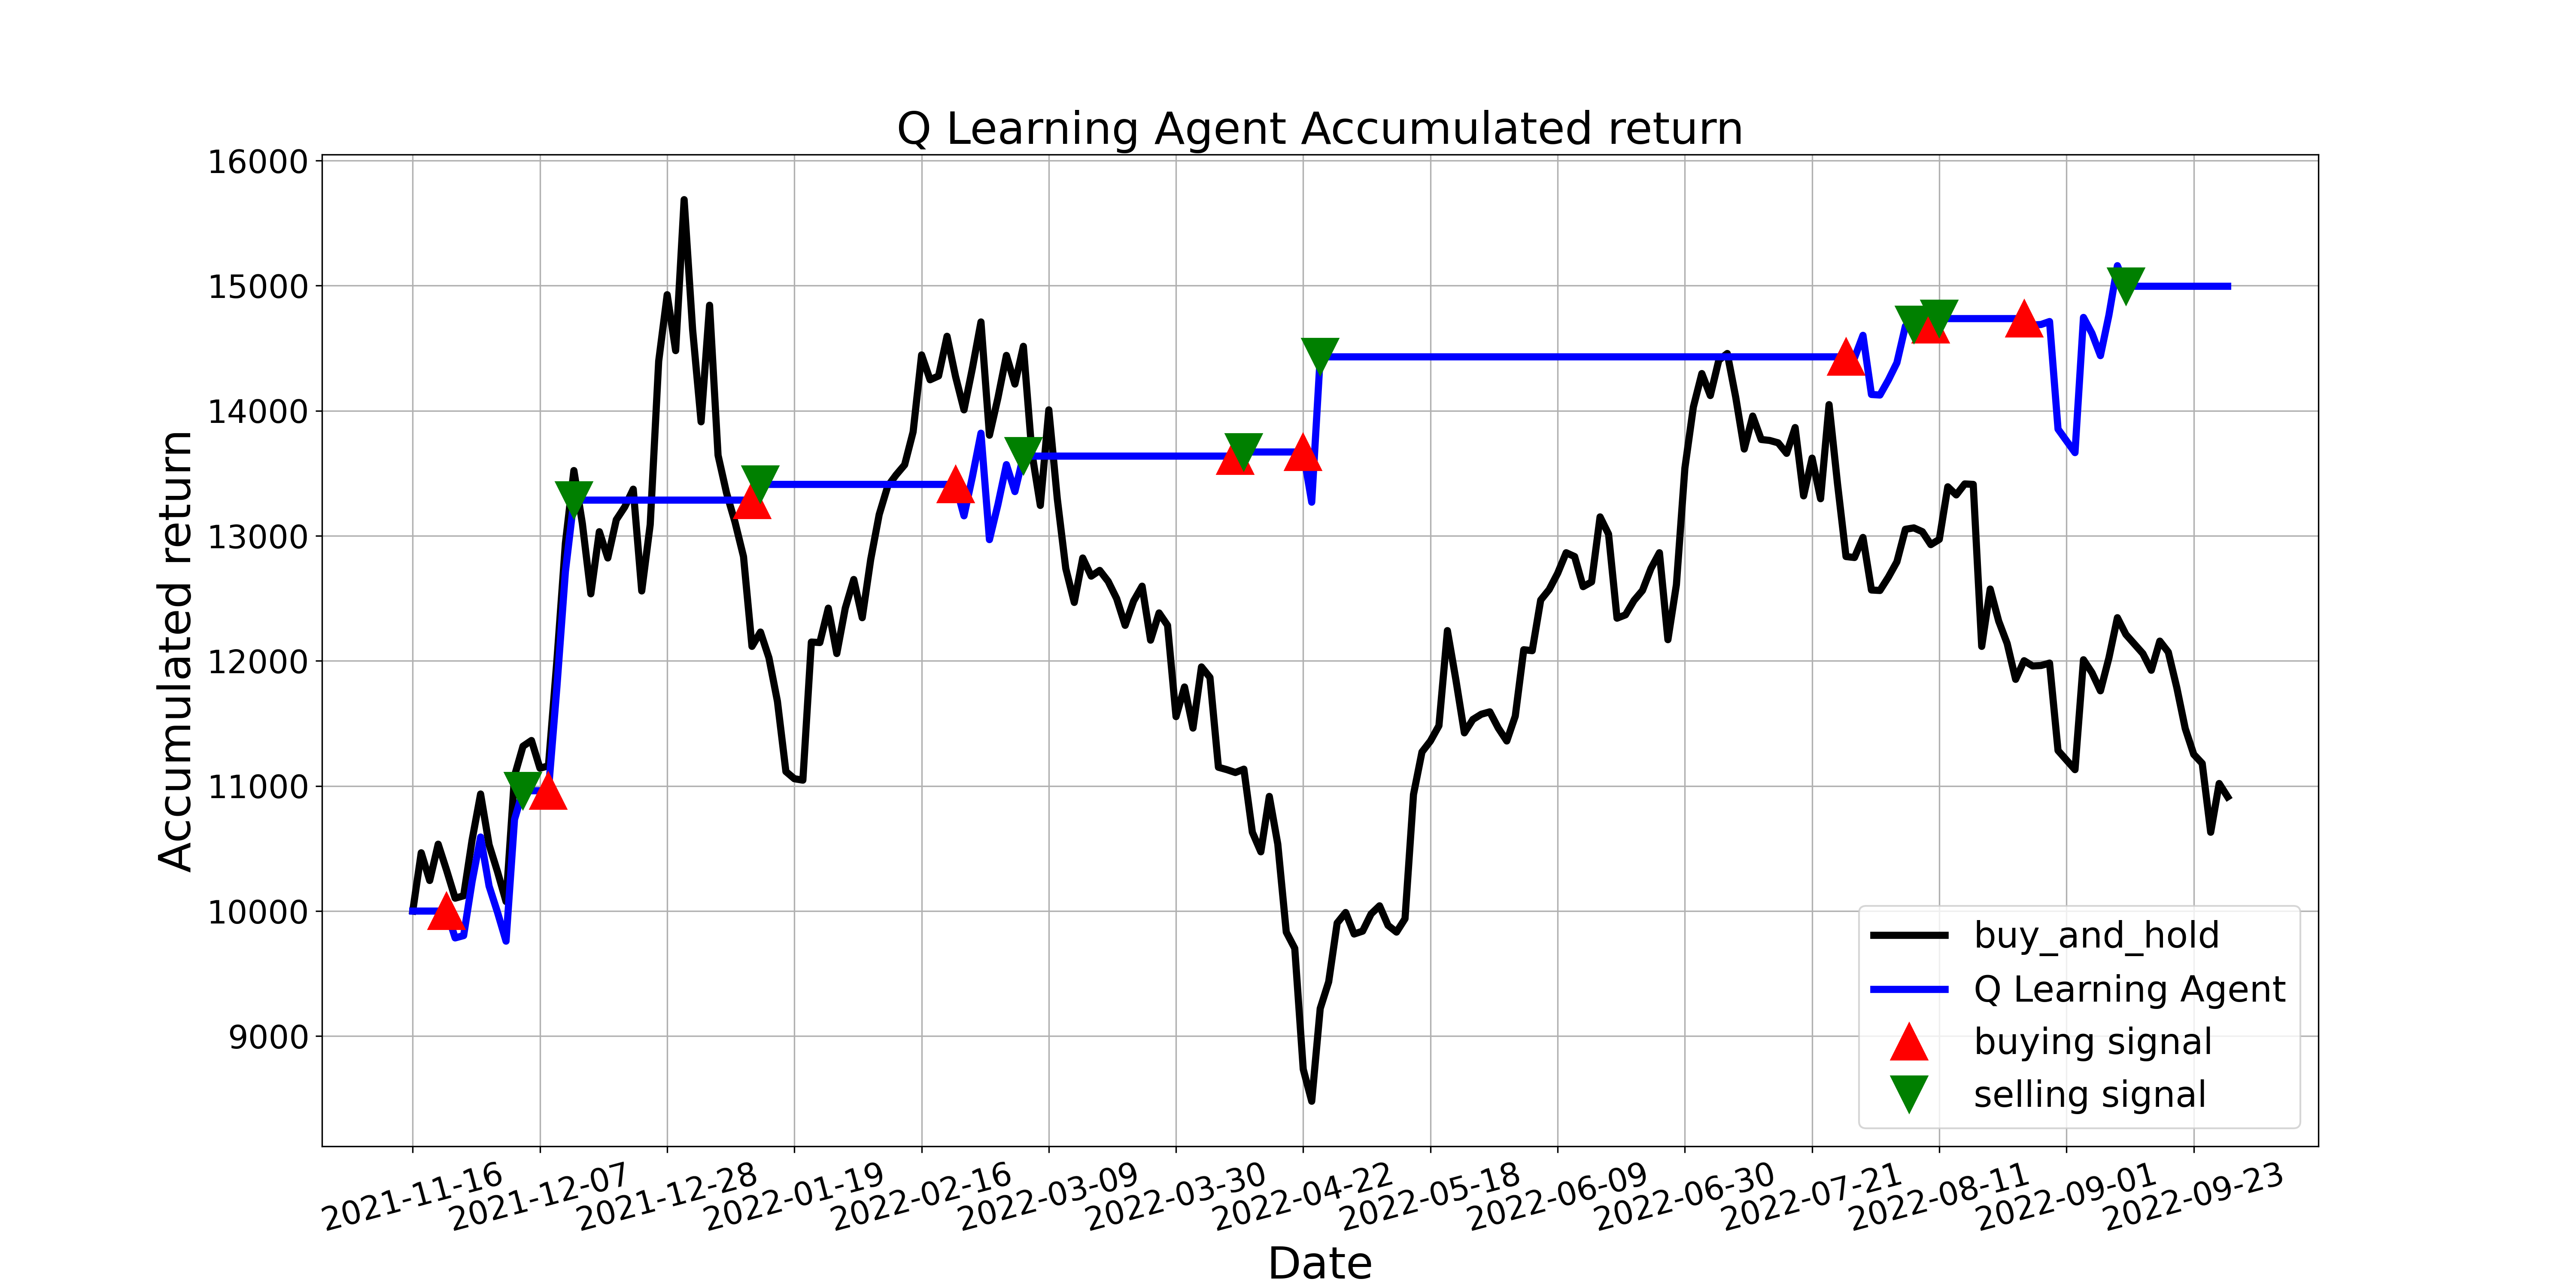

The file beside this chart, header and first rows:
, tradeDate, B&H, action, operation, return
0, 2021-11-16, 10000, 0, 0, 10000
1, 2021-11-17, 10466, 2, 0, 10000
2, 2021-11-18, 10244, 2, 0, 10000
3, 2021-11-19, 10535, 6, 0, 10000
4, 2021-11-22, 10325, 1, 1, 10000
5, 2021-11-23, 10103, 1, 0, 9785
6, 2021-11-24, 10122, 2, 0, 9804
7, 2021-11-25, 10569, 6, 0, 10237
8, 2021-11-26, 10936, 7, 0, 10592
9, 2021-11-29, 10531, 7, 0, 10200
10, 2021-11-30, 10313, 7, 0, 9989
11, 2021-12-01, 10076, 0, 0, 9759
12, 2021-12-02, 11081, 0, 0, 10733
13, 2021-12-03, 11318, 2, 2, 10962
14, 2021-12-06, 11364, 0, 0, 10962
15, 2021-12-07, 11142, 7, 0, 10962
16, 2021-12-08, 11161, 1, 1, 10962
17, 2021-12-09, 12006, 0, 0, 11793
18, 2021-12-10, 12941, 6, 0, 12714
19, 2021-12-13, 13522, 2, 2, 13286
20, 2021-12-14, 13098, 7, 0, 13286
21, 2021-12-15, 12536, 0, 0, 13286
22, 2021-12-16, 13033, 10, 0, 13286
23, 2021-12-17, 12823, 0, 0, 13286
24, 2021-12-20, 13129, 2, 0, 13286
25, 2021-12-21, 13232, 2, 0, 13286
26, 2021-12-22, 13373, 0, 0, 13286
27, 2021-12-23, 12559, 0, 0, 13286
28, 2021-12-24, 13090, 7, 0, 13286
29, 2021-12-27, 14397, 0, 0, 13286
30, 2021-12-28, 14928, 8, 0, 13286
31, 2021-12-29, 14481, 2, 0, 13286
32, 2021-12-30, 15688, 10, 0, 13286
33, 2021-12-31, 14649, 0, 0, 13286
34, 2022-01-04, 13912, 6, 0, 13286
35, 2022-01-05, 14844, 6, 0, 13286
36, 2022-01-06, 13644, 6, 0, 13286
37, 2022-01-07, 13342, 0, 0, 13286
38, 2022-01-10, 13109, 0, 0, 13286
39, 2022-01-11, 12834, 2, 0, 13286
40, 2022-01-12, 12116, 1, 1, 13286
41, 2022-01-13, 12231, 2, 2, 13411
42, 2022-01-14, 12025, 2, 0, 13411
43, 2022-01-17, 11677, 7, 0, 13411
44, 2022-01-18, 11115, 6, 0, 13411
45, 2022-01-19, 11058, 2, 0, 13411
46, 2022-01-20, 11047, 0, 0, 13411
47, 2022-01-21, 12151, 8, 0, 13411
48, 2022-01-24, 12147, 2, 0, 13411
49, 2022-01-25, 12422, 10, 0, 13411
50, 2022-01-26, 12059, 2, 0, 13411
51, 2022-01-27, 12422, 6, 0, 13411
52, 2022-01-28, 12651, 2, 0, 13411
53, 2022-02-07, 12345, 2, 0, 13411
54, 2022-02-08, 12812, 2, 0, 13411
55, 2022-02-09, 13171, 10, 0, 13411
56, 2022-02-10, 13396, 7, 0, 13411
57, 2022-02-11, 13488, 2, 0, 13411
58, 2022-02-14, 13568, 2, 0, 13411
59, 2022-02-15, 13831, 2, 0, 13411
... 155 more rows
